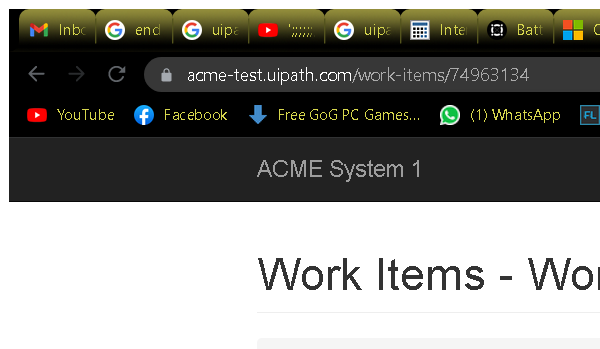
Task: Calculates client security hash
Workflow: System1_UpdateWorkItem

Step 1: Attach Browser 'chrome.exe ACME' in window 'ACME System 1 - Work Items' (chrome.exe)

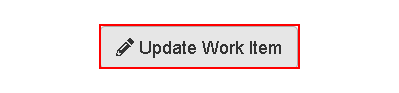
Step 2: click on the button 'Update Work Item'

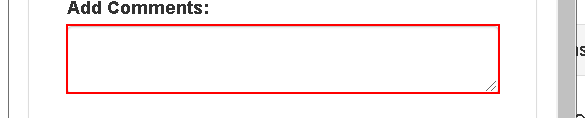
Step 3: type [comment] into the text box 'newComment' in window 'ACME System 1' (chrome.exe)

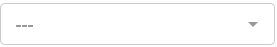
Step 4: select [status] in the drop-down 'newStatus' in window 'ACME System 1' (chrome.exe)

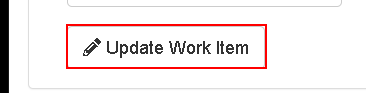
Step 5: click on the button 'Update Work Item' in window 'ACME System 1' (chrome.exe)

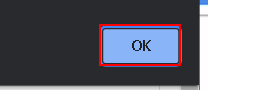
Step 6: click on the push button in window 'ACME System 1 - Google Chrome' (chrome.exe)

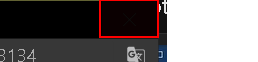
Step 7: click on the push button 'Close' in window 'ACME System 1 - Google Chrome' (chrome.exe)
